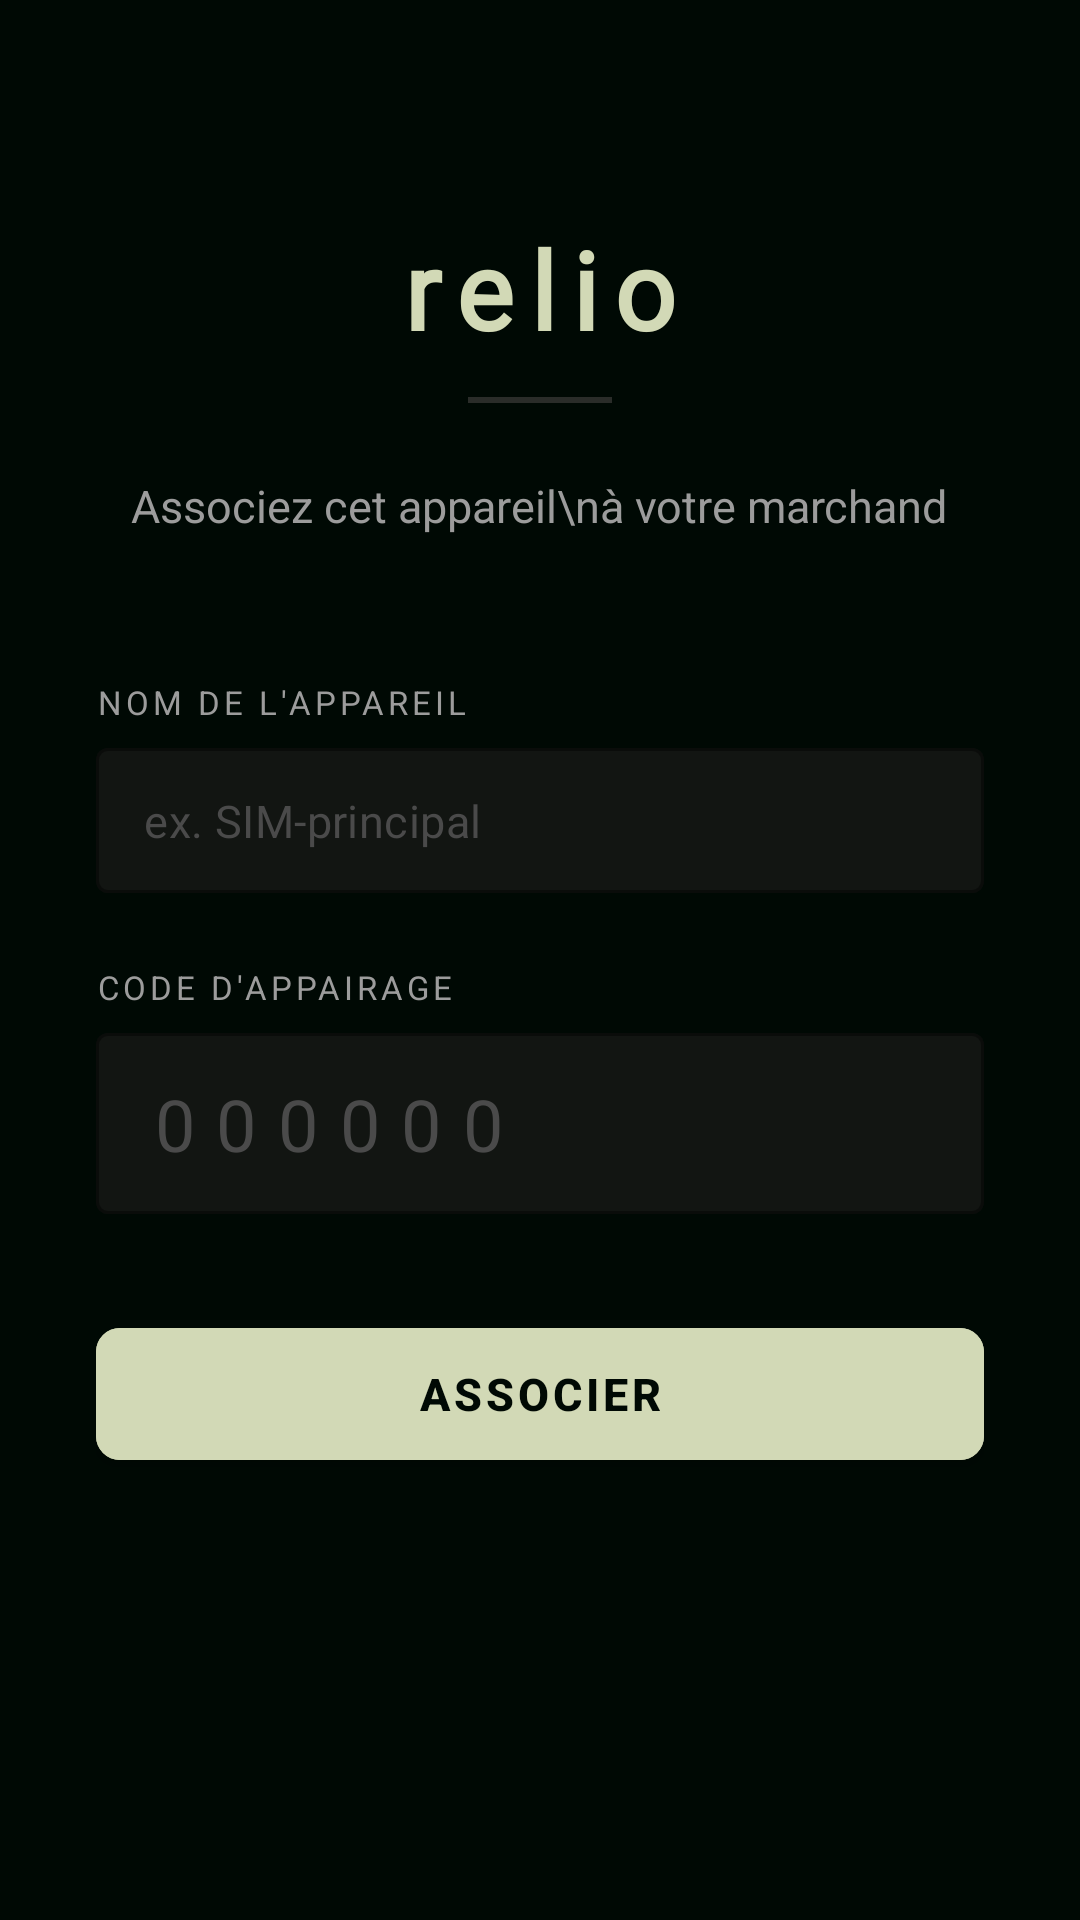

Layout XML and referenced resources for this Android screen:
<!-- AndroidManifest.xml: application theme Theme.SmsGateway -->
<!-- res/layout/fragment_pairing.xml -->
<?xml version="1.0" encoding="utf-8"?>
<ScrollView xmlns:android="http://schemas.android.com/apk/res/android"
    xmlns:app="http://schemas.android.com/apk/res-auto"
    android:layout_width="match_parent"
    android:layout_height="match_parent"
    android:background="@color/relio_bg"
    android:fillViewport="true">

    <LinearLayout
        android:layout_width="match_parent"
        android:layout_height="wrap_content"
        android:gravity="center_horizontal"
        android:orientation="vertical"
        android:paddingHorizontal="32dp"
        android:paddingTop="72dp"
        android:paddingBottom="48dp">

        
        <TextView
            android:layout_width="wrap_content"
            android:layout_height="wrap_content"
            android:fontFamily="@font/ibm_plex_mono"
            android:letterSpacing="0.15"
            android:text="relio"
            android:textColor="@color/relio_accent"
            android:textSize="36sp"
            android:textStyle="bold" />

        <View
            android:layout_width="48dp"
            android:layout_height="2dp"
            android:layout_marginTop="12dp"
            android:background="@color/relio_border" />

        
        <TextView
            android:layout_width="wrap_content"
            android:layout_height="wrap_content"
            android:layout_marginTop="24dp"
            android:gravity="center"
            android:text="Associez cet appareil\nà votre marchand"
            android:textColor="@color/relio_text_secondary"
            android:textSize="15sp" />

        
        <TextView
            android:layout_width="match_parent"
            android:layout_height="wrap_content"
            android:layout_marginTop="48dp"
            android:letterSpacing="0.12"
            android:text="NOM DE L'APPAREIL"
            android:textAllCaps="true"
            android:textColor="@color/relio_text_secondary"
            android:textSize="11sp" />

        <com.google.android.material.textfield.TextInputLayout
            android:id="@+id/layoutDeviceName"
            style="@style/Widget.MaterialComponents.TextInputLayout.OutlinedBox"
            android:layout_width="match_parent"
            android:layout_height="wrap_content"
            android:layout_marginTop="8dp"
            app:boxBackgroundColor="@color/relio_surface"
            app:boxStrokeColor="@color/relio_border"
            app:boxStrokeWidth="1dp"
            app:hintEnabled="false">

            <com.google.android.material.textfield.TextInputEditText
                android:id="@+id/editDeviceName"
                android:layout_width="match_parent"
                android:layout_height="wrap_content"
                android:hint="ex. SIM-principal"
                android:inputType="text"
                android:paddingVertical="14dp"
                android:textColor="@color/relio_text_primary"
                android:textColorHint="@color/relio_text_disabled"
                android:textSize="15sp" />
        </com.google.android.material.textfield.TextInputLayout>

        
        <TextView
            android:layout_width="match_parent"
            android:layout_height="wrap_content"
            android:layout_marginTop="24dp"
            android:letterSpacing="0.12"
            android:text="CODE D'APPAIRAGE"
            android:textAllCaps="true"
            android:textColor="@color/relio_text_secondary"
            android:textSize="11sp" />

        <com.google.android.material.textfield.TextInputLayout
            android:id="@+id/layoutPairingCode"
            style="@style/Widget.MaterialComponents.TextInputLayout.OutlinedBox"
            android:layout_width="match_parent"
            android:layout_height="wrap_content"
            android:layout_marginTop="8dp"
            app:boxBackgroundColor="@color/relio_surface"
            app:boxStrokeColor="@color/relio_border"
            app:boxStrokeWidth="1dp"
            app:hintEnabled="false">

            <com.google.android.material.textfield.TextInputEditText
                android:id="@+id/editPairingCode"
                android:layout_width="match_parent"
                android:layout_height="wrap_content"
                android:fontFamily="@font/ibm_plex_mono"
                android:hint="000000"
                android:inputType="number"
                android:letterSpacing="0.3"
                android:maxLength="6"
                android:paddingVertical="14dp"
                android:textColor="@color/relio_text_primary"
                android:textColorHint="@color/relio_text_disabled"
                android:textSize="24sp" />
        </com.google.android.material.textfield.TextInputLayout>

        
        <TextView
            android:id="@+id/textError"
            android:layout_width="match_parent"
            android:layout_height="wrap_content"
            android:layout_marginTop="12dp"
            android:textColor="@color/relio_error"
            android:textSize="13sp"
            android:visibility="gone" />

        
        <com.google.android.material.button.MaterialButton
            android:id="@+id/buttonPair"
            android:layout_width="match_parent"
            android:layout_height="56dp"
            android:layout_marginTop="32dp"
            android:backgroundTint="@color/relio_accent"
            android:text="Associer"
            android:textColor="@color/relio_bg"
            android:textSize="15sp"
            android:textStyle="bold"
            app:cornerRadius="8dp" />

        
        <ProgressBar
            android:id="@+id/progressPairing"
            style="?android:attr/progressBarStyleHorizontal"
            android:layout_width="match_parent"
            android:layout_height="2dp"
            android:layout_marginTop="16dp"
            android:indeterminate="true"
            android:indeterminateTint="@color/relio_accent"
            android:visibility="gone" />

    </LinearLayout>

</ScrollView>
<!-- resources referenced by this layout -->
<resources>
  <color name="relio_accent">#FFD2D9B6</color>
  <color name="relio_bg">#FF000904</color>
  <color name="relio_border">#FF2A2C29</color>
  <color name="relio_error">#FFE08B71</color>
  <color name="relio_surface">#FF121512</color>
  <color name="relio_text_disabled">#FF4A4A4A</color>
  <color name="relio_text_primary">#FFF2F1EC</color>
  <color name="relio_text_secondary">#FF9C9C9C</color>
  <style name="Theme.SmsGateway" parent="Theme.MaterialComponents.NoActionBar">
          
          <item name="colorPrimary">@color/relio_accent</item>
          <item name="colorPrimaryVariant">@color/relio_accent_dim</item>
          <item name="colorOnPrimary">@color/relio_bg</item>
  
          
          <item name="colorSecondary">@color/relio_accent_dim</item>
          <item name="colorSecondaryVariant">@color/relio_accent_dim</item>
          <item name="colorOnSecondary">@color/relio_bg</item>
  
          
          <item name="android:colorBackground">@color/relio_bg</item>
          <item name="colorSurface">@color/relio_surface</item>
          <item name="colorOnSurface">@color/relio_text_primary</item>
          <item name="colorOnBackground">@color/relio_text_primary</item>
  
          
          <item name="colorError">@color/relio_error</item>
          <item name="colorOnError">@color/relio_bg</item>
  
          
          <item name="android:statusBarColor" tools:targetApi="l">@color/relio_bg</item>
          <item name="android:navigationBarColor">@color/relio_bg</item>
          <item name="android:windowLightStatusBar" tools:targetApi="m">false</item>
  
          
          <item name="android:textColorPrimary">@color/relio_text_primary</item>
          <item name="android:textColorSecondary">@color/relio_text_secondary</item>
  
          
          <item name="chipStyle">@style/RelioChip</item>
      </style>
  <color name="relio_accent_dim">#FF8A9170</color>
  <style name="RelioChip" parent="Widget.MaterialComponents.Chip.Choice">
          <item name="chipBackgroundColor">@color/relio_surface_variant</item>
          <item name="chipCornerRadius">6dp</item>
          <item name="android:textColor">@color/relio_text_secondary</item>
          <item name="chipMinHeight">28dp</item>
          <item name="chipMinTouchTargetSize">32dp</item>
          <item name="android:textSize">12sp</item>
      </style>
  <color name="relio_surface_variant">#FF1C1E1B</color>
</resources>
